The GitHub repository TylerLababidi/ASaAI contains a labelled image folder "data3" with 4 categories: mild demented, moderate demented, non demented, very mild demented. Examples follow, each with its label.

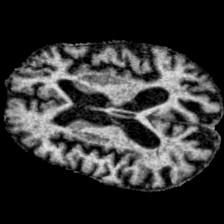
Label: moderate demented

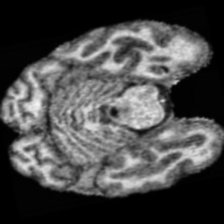
Label: non demented

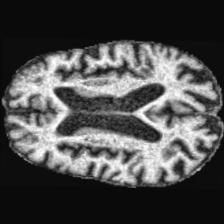
Label: moderate demented

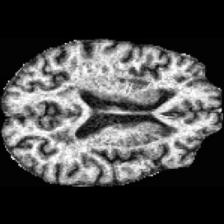
Label: very mild demented

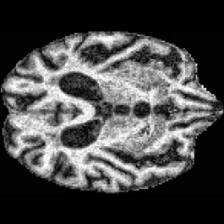
Label: mild demented

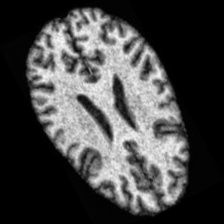
Label: non demented
